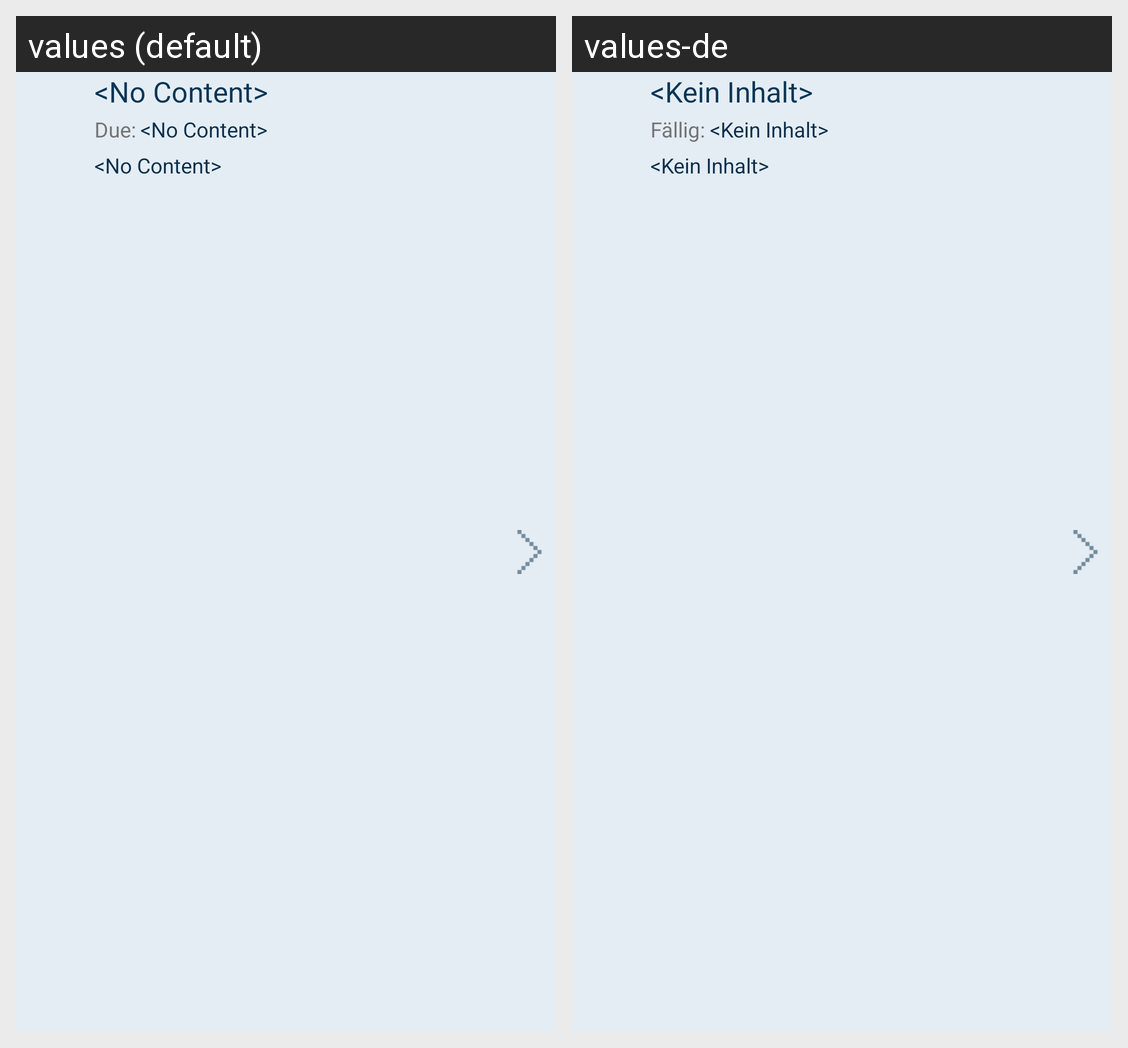

For this localized Android screen grid, give each drawn string resource with its value in every locale shown.
Android screen res/layout/cell_task.xml rendered under 2 locales, left to right: values (default), values-de. Device: Nexus 5 (rendered at 1080×1920; each locale shown at half size, 540×960, under a caption strip naming it); theme android:Theme.Light.NoTitleBar.
Strings drawn on this screen, with the default value and each locale's value (text and hints the layout hard-codes, and strings that could not be matched under every locale, appear in the picture but are not listed):

no_content
  values: <No Content>
  values-de: <Kein Inhalt>

due
  values: Due:
  values-de: Fällig:
